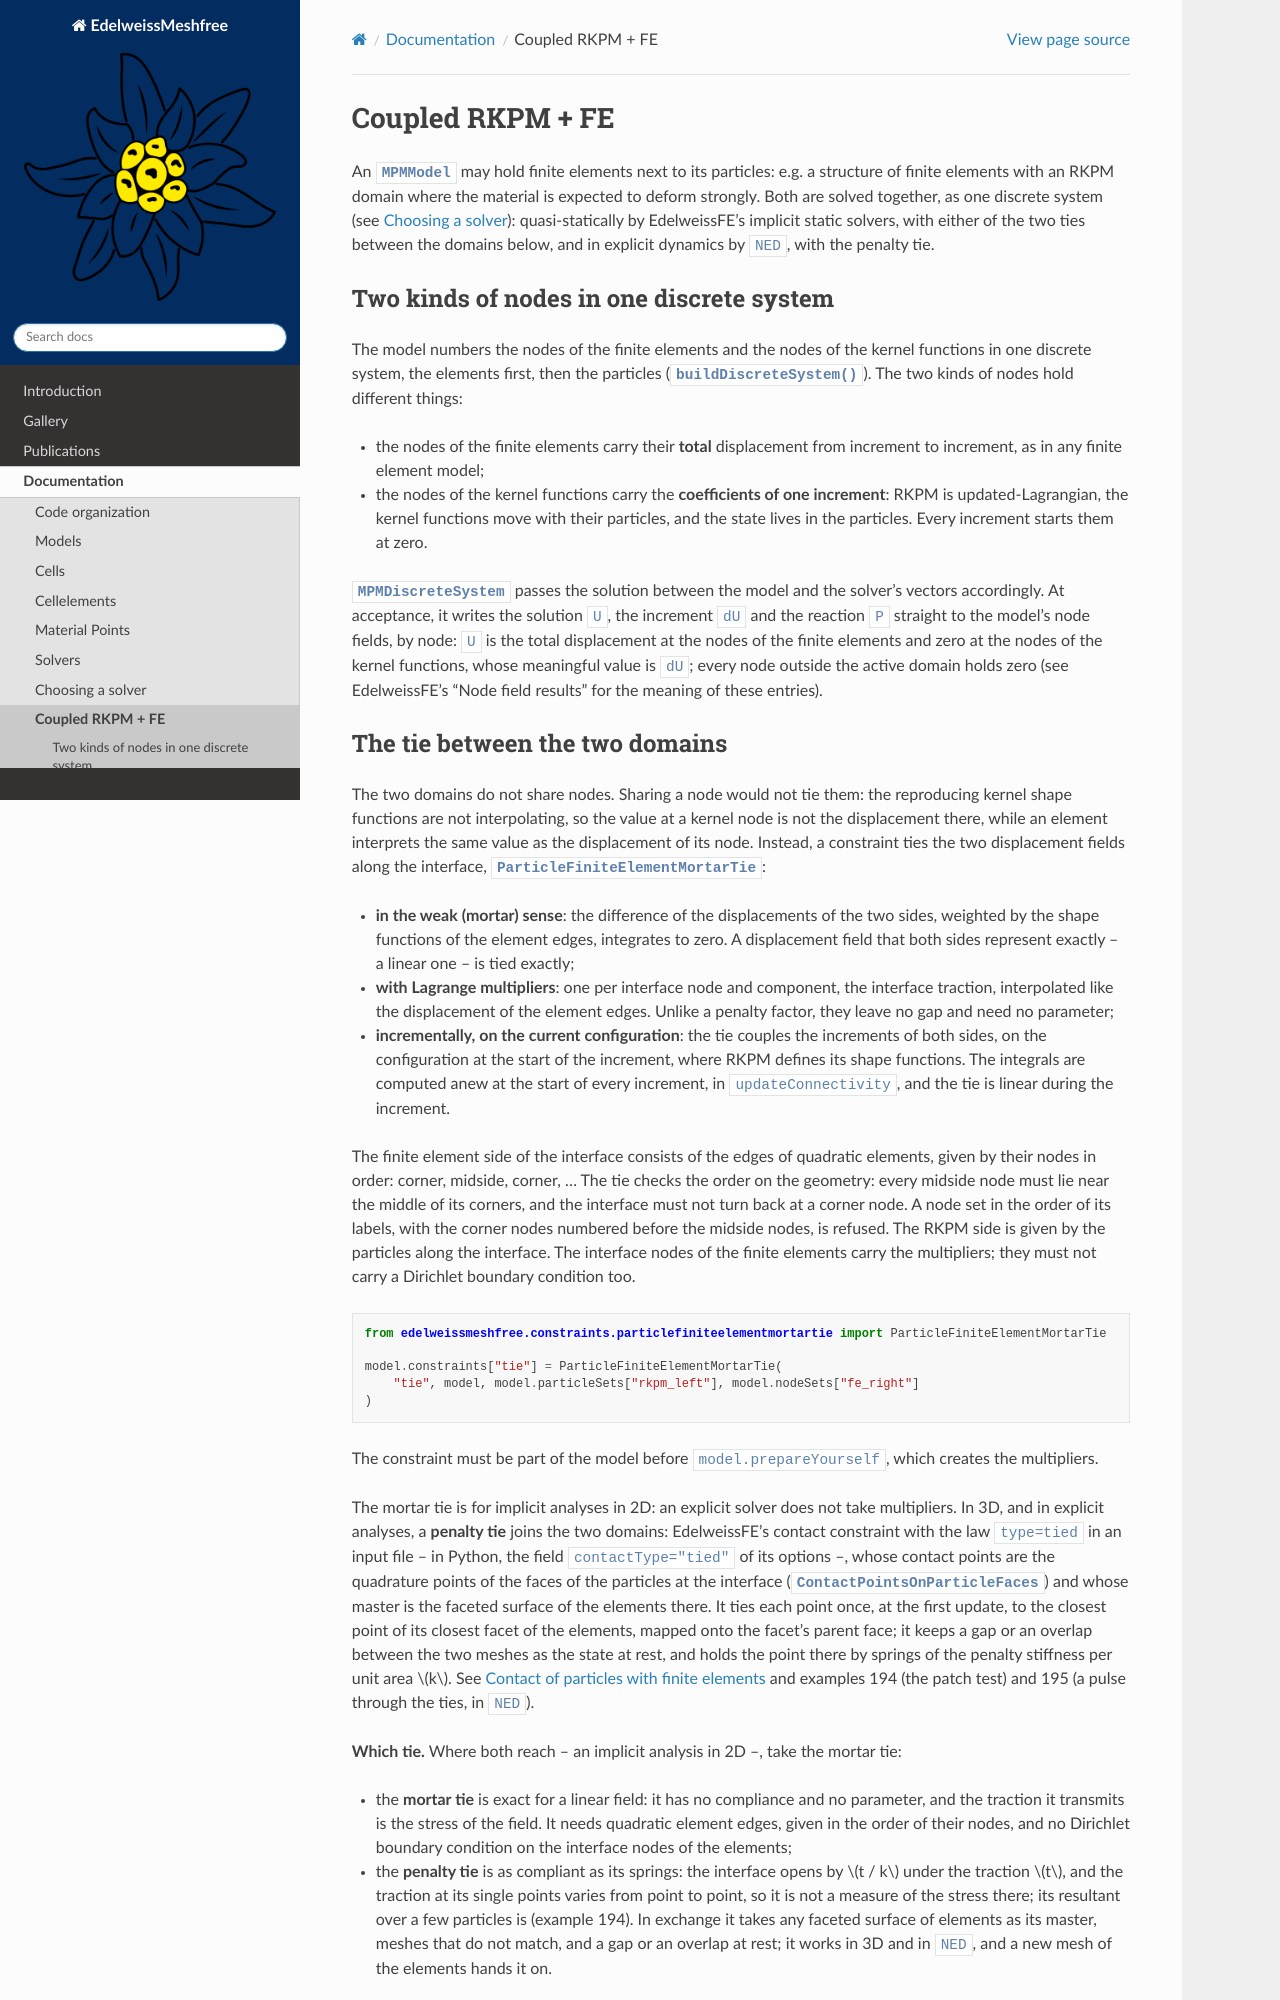

repository: Edelweiss-Numerics/EdelweissMeshfree · page: documentation/coupled_rkpm_fe.html · generator: sphinx

Coupled RKPM + FE
=================

An :class:`~edelweissmeshfree.models.mpmmodel.MPMModel` may hold finite elements next to its particles: e.g. a
structure of finite elements with an RKPM domain where the material is expected to deform strongly. Both are solved
together, as one discrete system (see :doc:`choosing_a_solver`): quasi-statically by EdelweissFE's implicit static
solvers, with either of the two ties between the domains below, and in explicit dynamics by ``NED``, with the penalty
tie.

Two kinds of nodes in one discrete system
-----------------------------------------

The model numbers the nodes of the finite elements and the nodes of the kernel functions in one discrete system,
the elements first, then the particles (:meth:`~edelweissmeshfree.models.mpmmodel.MPMModel.buildDiscreteSystem`). The
two kinds of nodes hold different things:

- the nodes of the finite elements carry their **total** displacement from increment to increment, as in any finite
  element model;
- the nodes of the kernel functions carry the **coefficients of one increment**: RKPM is updated-Lagrangian, the
  kernel functions move with their particles, and the state lives in the particles. Every increment starts them at
  zero.

:class:`~edelweissmeshfree.models.mpmdiscretesystem.MPMDiscreteSystem` passes the solution between the
model and the solver's vectors accordingly. At acceptance, it writes the solution ``U``, the increment ``dU`` and the
reaction ``P`` straight to the model's node fields, by node: ``U`` is the total displacement at the nodes of the finite
elements and zero at the nodes of the kernel functions, whose meaningful value is ``dU``; every node outside the active
domain holds zero (see EdelweissFE's "Node field results" for the meaning of these entries).
